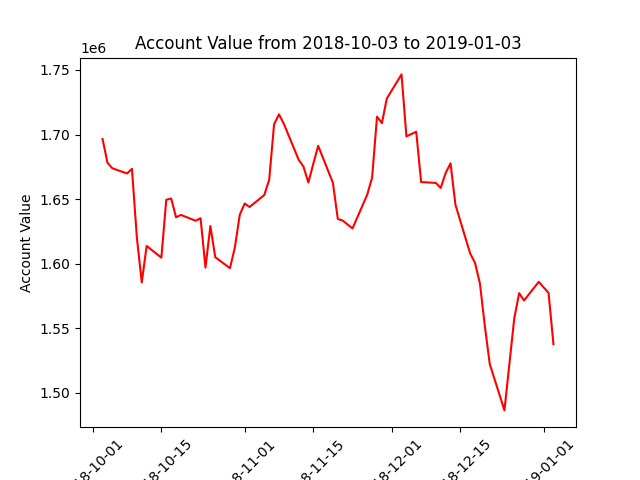

The data file committed next to this chart (first rows):
datadate, account_value
20181003, 1696624
20181004, 1678230
20181005, 1673889
20181008, 1669895
20181009, 1673485
20181010, 1620400
20181011, 1585500
20181012, 1613785
20181015, 1604708
20181016, 1649492
20181017, 1650502
20181018, 1635948
20181019, 1637799
20181022, 1633273
20181023, 1635225
20181024, 1597040
20181025, 1629210
20181026, 1605044
20181029, 1596568
20181030, 1612666
20181031, 1637974
20181101, 1646601
20181102, 1643935
20181105, 1653201
20181106, 1664951
20181107, 1708025
20181108, 1715659
20181109, 1708270
20181112, 1680623
20181113, 1675100
20181114, 1662900
20181115, 1677384
20181116, 1691286
20181119, 1662686
20181120, 1634704
20181121, 1633412
20181123, 1627309
20181126, 1653470
20181127, 1666752
20181128, 1713889
20181129, 1708849
20181130, 1727917
20181203, 1746592
20181204, 1698588
20181206, 1702170
20181207, 1663238
20181210, 1662557
20181211, 1658701
20181212, 1670212
20181213, 1677764
20181214, 1645711
20181217, 1608014
20181218, 1600681
20181219, 1584659
20181220, 1551761
20181221, 1522400
20181224, 1486445
20181226, 1557623
20181227, 1577228
20181228, 1571551
... 3 more rows
